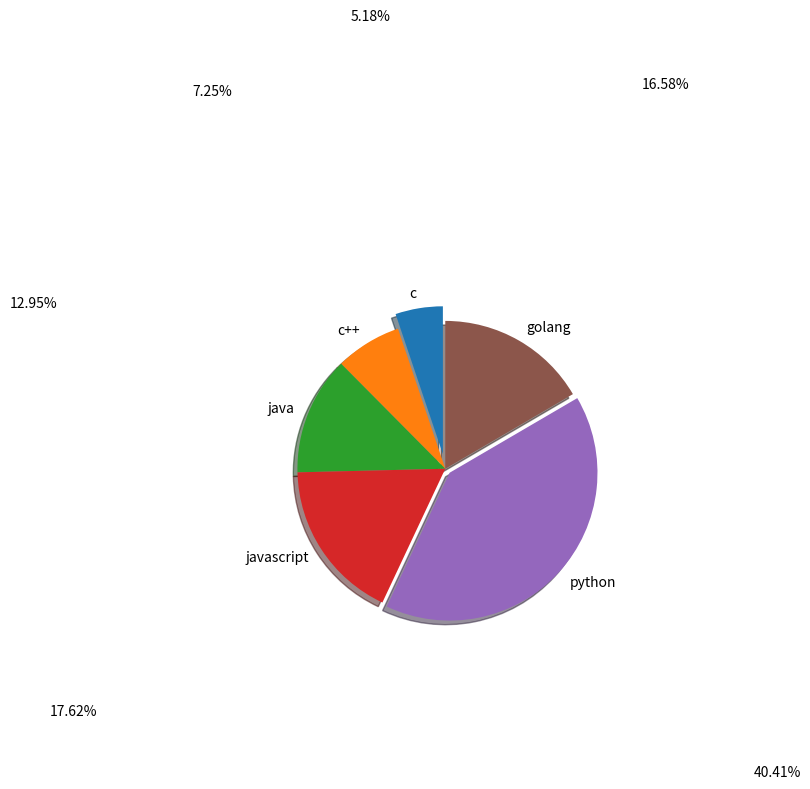

The matplotlib source for this figure:
# pie chart
import matplotlib.pyplot as plt

language = ['c','c++','java','javascript','python','golang']
popularity = [10,14,25,34,78,32]

# explode slightly takes out the pie
plt.pie(popularity,labels = language,
        explode = (0.1,0,0,0,0.04,0),
        autopct="%.2f%%",       # decimal value percentage
        pctdistance = 3,        # distance to show
        shadow = True,          # shadow forms
        startangle = 90)        # angle to slide
plt.show()